Run: headless pygame with SDL's dummy video driver; simulated clock (each Clock.tick advances the game by its frame time, no real sleeping); random seed 0; keys injected as events and as key.get_pressed() state; no mouse input.
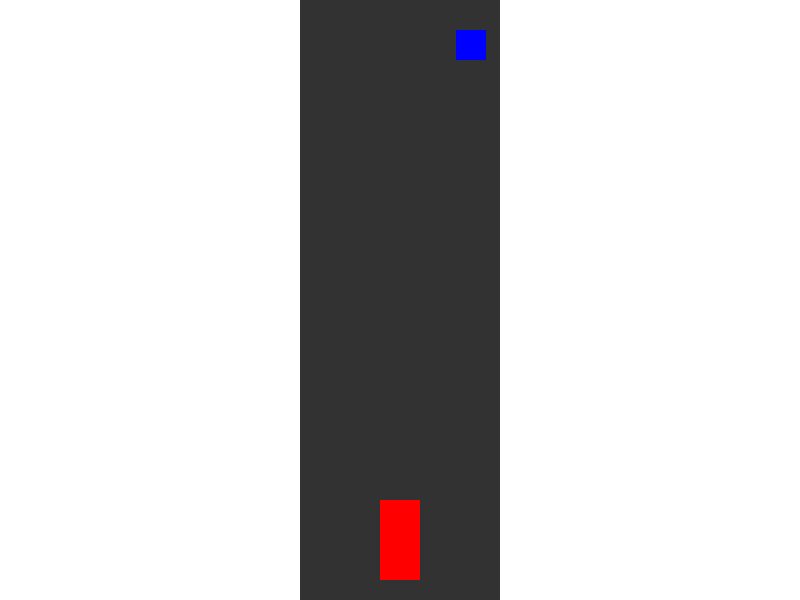
Frame 1 of 4 · flips 1–60 · no input
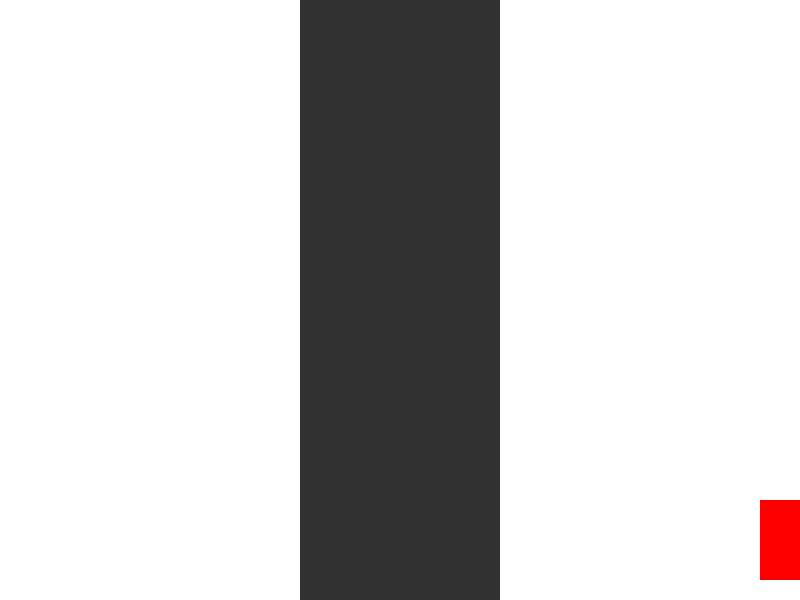
Frame 2 of 4 · flips 61–180 · tapped SPACE, RETURN · held RIGHT (→), D
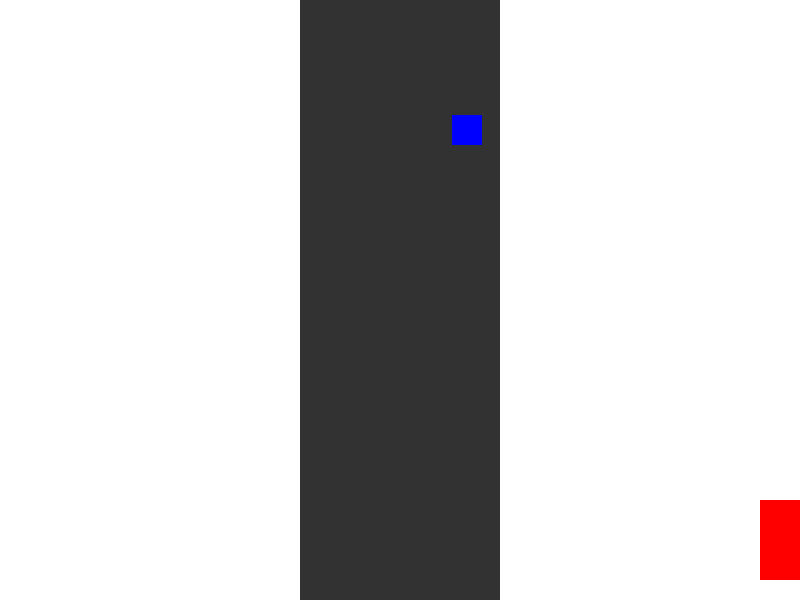
Frame 3 of 4 · flips 181–300 · held DOWN (↓), S
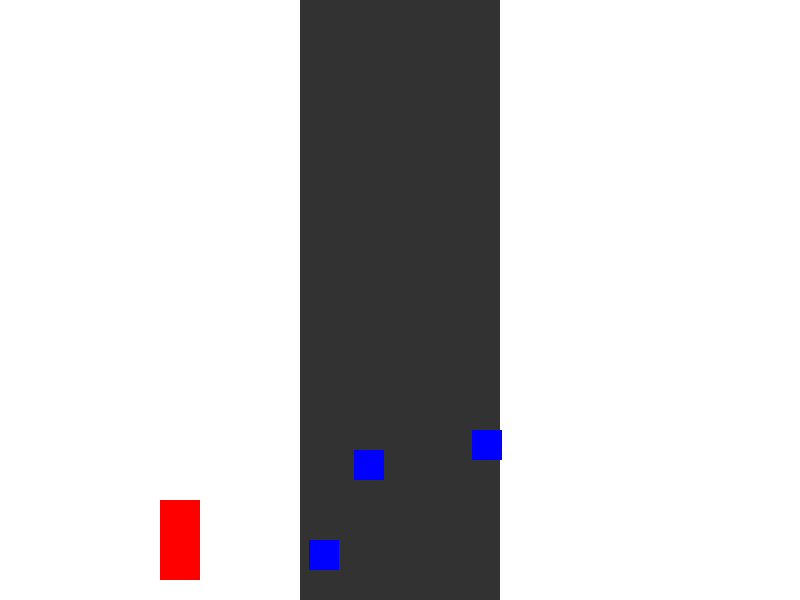
Frame 4 of 4 · flips 301–420 · held LEFT (←), A, UP (↑), W

The pygame program that drew these frames:

import pygame
import sys
import random

pygame.init()

SCREEN_WIDTH = 800
SCREEN_HEIGHT = 600
PLAYER_WIDTH = 40
PLAYER_HEIGHT = 80
PLAYER_SPEED = 5
PLAYER_COLOR = (255, 0, 0)
ROAD_WIDTH = 200
ROAD_COLOR = (50, 50, 50)
OBSTACLE_WIDTH = 30
OBSTACLE_HEIGHT = 30
OBSTACLE_COLOR = (0, 0, 255)
WHITE = (255, 255, 255)

screen = pygame.display.set_mode((SCREEN_WIDTH, SCREEN_HEIGHT))
pygame.display.set_caption("Hurdle Avoiding Car Game")

player_x = (SCREEN_WIDTH - PLAYER_WIDTH) // 2
player_y = SCREEN_HEIGHT - PLAYER_HEIGHT - 20

road_x = (SCREEN_WIDTH - ROAD_WIDTH) // 2

obstacles = []

clock = pygame.time.Clock()

def create_obstacle():
    obstacle_x = random.randint(road_x, road_x+ROAD_WIDTH)
    obstacle_y = 0
    obstacles.append((obstacle_x, obstacle_y))

running = True
while running:
    for event in pygame.event.get():
        if event.type == pygame.QUIT:
            running = False

    keys = pygame.key.get_pressed()
    if keys[pygame.K_LEFT]:
        player_x -= PLAYER_SPEED
    if keys[pygame.K_RIGHT]:
        player_x += PLAYER_SPEED

    player_x = max(0, min(player_x, SCREEN_WIDTH - PLAYER_WIDTH))

    if road_x > SCREEN_WIDTH:
        road_x = 0
        
    if random.randint(1, 100) < 2:
        create_obstacle()
        
    for i, (obstacle_x, obstacle_y) in enumerate(obstacles):
        obstacles[i] = (obstacle_x, obstacle_y + 5)
        
    obstacles = [(x, y) for x, y in obstacles if y < SCREEN_HEIGHT]

    player_rect = pygame.Rect(player_x, player_y, PLAYER_WIDTH, PLAYER_HEIGHT)
    for obstacle_x, obstacle_y in obstacles:
        obstacle_rect = pygame.Rect(obstacle_x, obstacle_y, OBSTACLE_WIDTH, OBSTACLE_HEIGHT)
        if player_rect.colliderect(obstacle_rect):
            running = False 

    screen.fill(WHITE)

    pygame.draw.rect(screen, ROAD_COLOR, (road_x, 0, ROAD_WIDTH, SCREEN_HEIGHT))

    pygame.draw.rect(screen, PLAYER_COLOR, (player_x, player_y, PLAYER_WIDTH, PLAYER_HEIGHT))

    for obstacle_x, obstacle_y in obstacles:
        pygame.draw.rect(screen, OBSTACLE_COLOR, (obstacle_x, obstacle_y, OBSTACLE_WIDTH, OBSTACLE_HEIGHT))

    pygame.display.flip()

    clock.tick(60)

pygame.quit()
sys.exit()
